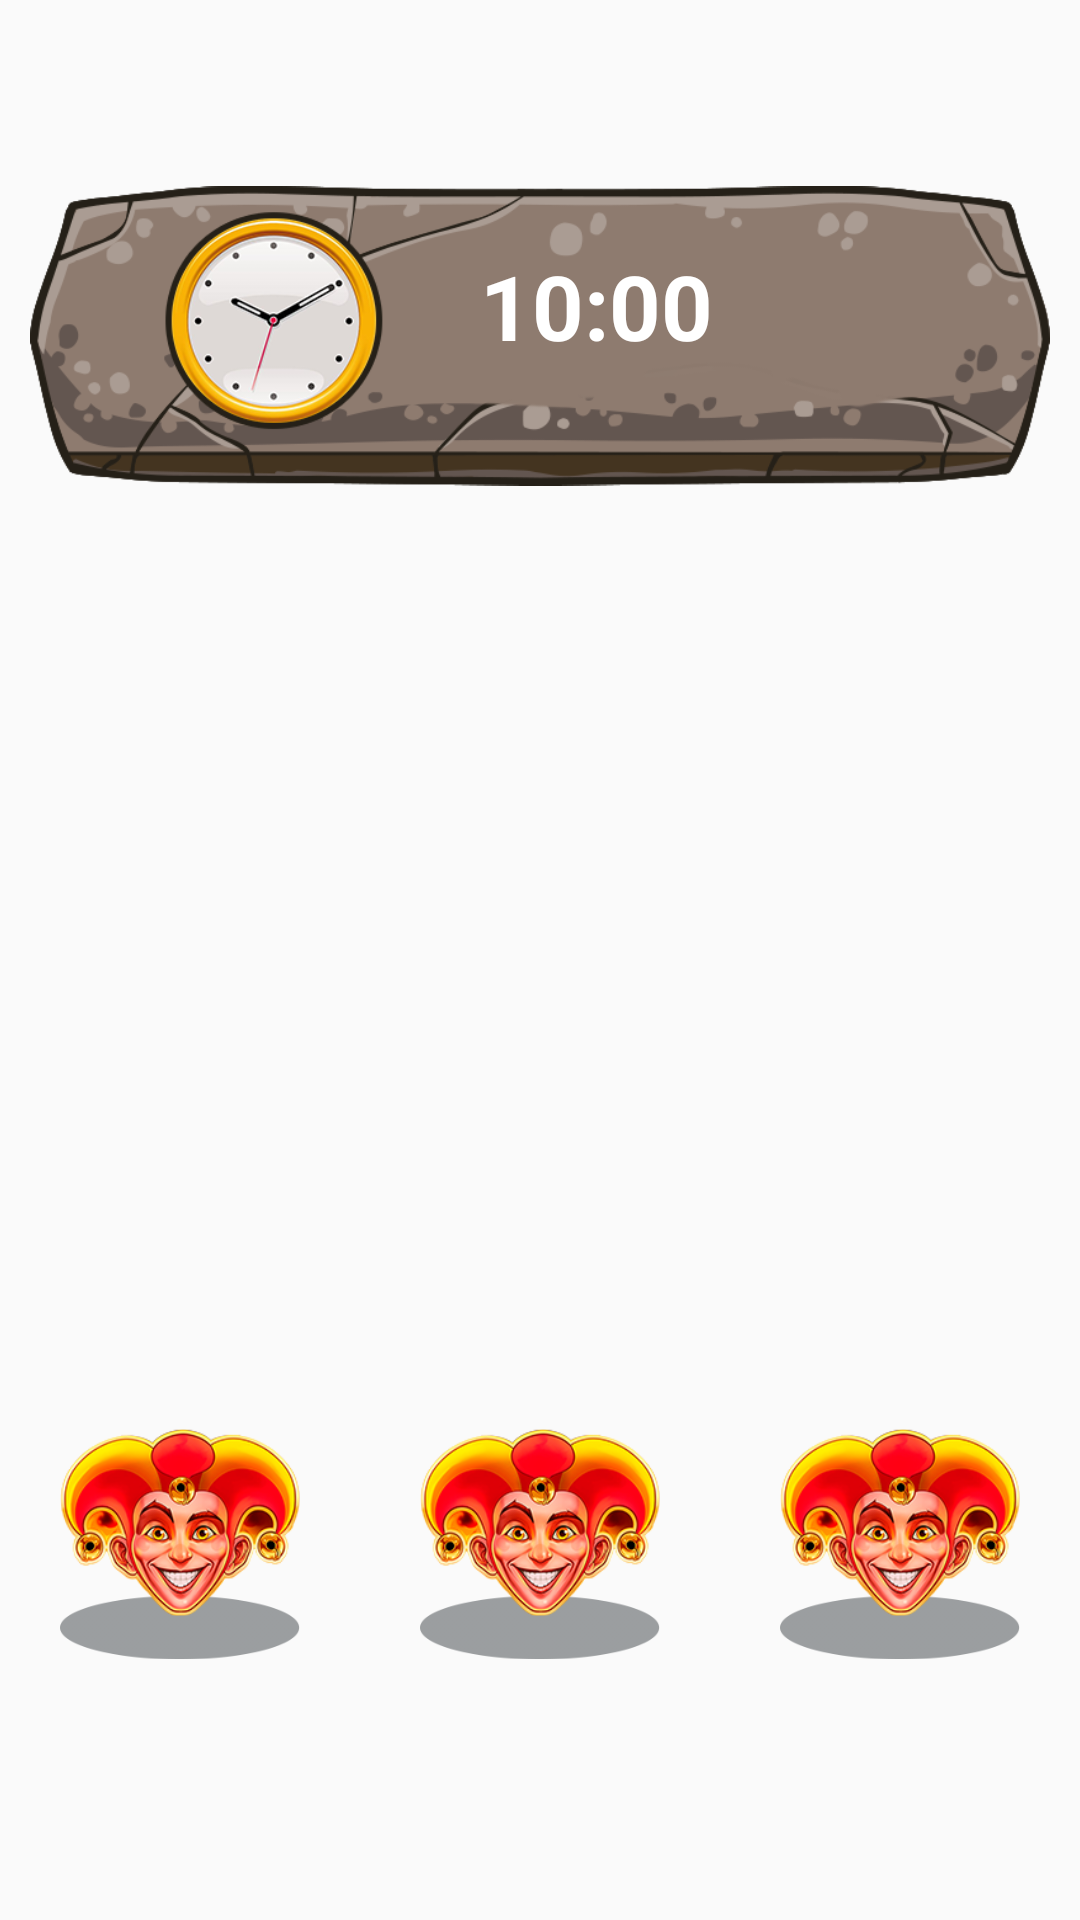

Here is an Android app screen rendered from its layout file. Give the layout XML and the strings, colors and styles it references.
<!-- AndroidManifest.xml: application theme AppTheme -->
<!-- res/layout/activity_game.xml -->
<?xml version="1.0" encoding="utf-8"?>
<FrameLayout xmlns:android="http://schemas.android.com/apk/res/android"
    xmlns:app="http://schemas.android.com/apk/res-auto"
    android:id="@+id/frame"
    android:layout_width="match_parent"
    android:layout_height="match_parent" >

    <ImageView
        android:id="@+id/background"
        android:layout_width="match_parent"
        android:layout_height="match_parent"
        android:scaleType="fitXY"
        android:src="@drawable/bg" />

    <FrameLayout
        android:layout_width="wrap_content"
        android:layout_height="wrap_content"
        android:layout_marginTop="62dp"
        android:layout_gravity="center|top">

        <ImageView
            android:layout_width="340dp"
            android:layout_height="100dp"
            android:src="@drawable/time_bar"/>

        <TextView
            android:id="@+id/time"
            android:layout_width="wrap_content"
            android:layout_height="wrap_content"
            android:text="10:00"
            android:textColor="@color/colorWhite"
            android:layout_gravity="left|center"
            android:layout_marginLeft="150dp"
            android:layout_marginBottom="10dp"
            android:textStyle="bold"
            android:textSize="30dp"/>


    </FrameLayout>

     <include
         android:layout_width="match_parent"
         android:layout_height="match_parent"
         layout="@layout/main_game_field"
         android:layout_gravity="center|bottom"/>

    <ImageView
        android:id="@+id/shadow"
        android:layout_width="match_parent"
        android:layout_height="match_parent"
        android:scaleType="fitXY"
        android:src="@drawable/shadow"
        android:visibility="invisible"/>

    <ImageView
        android:id="@+id/you_win"
        android:layout_width="400dp"
        android:layout_height="400dp"
        android:src="@drawable/you_win"
        android:layout_gravity="center"
        android:visibility="invisible"/>

    <ImageView
        android:id="@+id/you_lose"
        android:layout_width="350dp"
        android:layout_height="170dp"
        android:src="@drawable/try_again"
        android:layout_gravity="center"
        android:visibility="invisible"/>

</FrameLayout>
<!-- res/layout/main_game_field.xml (included above) -->
<?xml version="1.0" encoding="utf-8"?>
<FrameLayout xmlns:android="http://schemas.android.com/apk/res/android"
    android:layout_width="match_parent"
    android:layout_height="match_parent" >

    <ImageView
        android:id="@+id/shadow1"
        android:layout_width="80dp"
        android:layout_height="65dp"
        android:src="@drawable/shadow_mini"
        android:layout_marginBottom="65dp"
        android:layout_gravity="bottom|left"
        android:layout_marginLeft="20dp"/>

    <ImageView
        android:id="@+id/joker1"
        android:layout_width="80dp"
        android:layout_height="65dp"
        android:src="@drawable/joker_mini"
        android:layout_marginBottom="100dp"
        android:layout_gravity="bottom|left"
        android:layout_marginLeft="20dp"/>

    <ImageView
        android:id="@+id/shadow2"
        android:layout_width="80dp"
        android:layout_height="65dp"
        android:src="@drawable/shadow_mini"
        android:layout_marginBottom="65dp"
        android:layout_gravity="bottom|center" />

    <ImageView
        android:id="@+id/joker2"
        android:layout_width="80dp"
        android:layout_height="65dp"
        android:src="@drawable/joker_mini"
        android:layout_marginBottom="100dp"
        android:layout_gravity="bottom|center" />

    <ImageView
        android:id="@+id/shadow3"
        android:layout_width="80dp"
        android:layout_height="65dp"
        android:src="@drawable/shadow_mini"
        android:layout_marginBottom="65dp"
        android:layout_marginRight="20dp"
        android:layout_gravity="bottom|right" />

    <ImageView
        android:id="@+id/joker3"
        android:layout_width="80dp"
        android:layout_height="65dp"
        android:src="@drawable/joker_mini"
        android:layout_marginBottom="100dp"
        android:layout_marginRight="20dp"
        android:layout_gravity="bottom|right" />

    <ImageView
        android:id="@+id/thrimble1"
        android:layout_width="118dp"
        android:layout_height="139dp"
        android:layout_marginBottom="80dp"
        android:layout_gravity="bottom|left"
        android:visibility="invisible"
        android:src="@drawable/thimble"/>

    <ImageView
        android:id="@+id/thrimble2"
        android:layout_width="118dp"
        android:layout_height="139dp"
        android:layout_gravity="bottom|center"
        android:layout_marginBottom="80dp"
        android:visibility="invisible"
        android:src="@drawable/thimble" />

    <ImageView
        android:id="@+id/thrimble3"
        android:layout_width="118dp"
        android:layout_height="139dp"
        android:layout_marginBottom="80dp"
        android:layout_gravity="right|bottom"
        android:visibility="invisible"
        android:src="@drawable/thimble"/>
</FrameLayout>
<!-- resources referenced by this layout -->
<resources>
  <color name="colorWhite">#FFFFFF</color>
  <!-- drawable joker_mini: png bitmap (drawable, 48075 bytes) -->
  <!-- drawable shadow: png bitmap (drawable, 26920 bytes) -->
  <!-- drawable shadow_mini: png bitmap (drawable, 2596 bytes) -->
  <!-- drawable thimble: png bitmap (drawable, 75777 bytes) -->
  <!-- drawable time_bar: png bitmap (drawable, 81954 bytes) -->
  <!-- drawable try_again: png bitmap (drawable, 92912 bytes) -->
  <!-- drawable you_win: png bitmap (drawable, 1019206 bytes) -->
  <style name="AppTheme" parent="Theme.AppCompat.Light.NoActionBar">
          
          <item name="colorPrimary">@color/colorPrimary</item>
          <item name="colorPrimaryDark">@color/colorBrown</item>
          <item name="colorAccent">@color/colorAccent</item>
      </style>
  <color name="colorPrimary">#008577</color>
  <color name="colorBrown">#9C2E00</color>
  <color name="colorAccent">#D81B60</color>
</resources>
